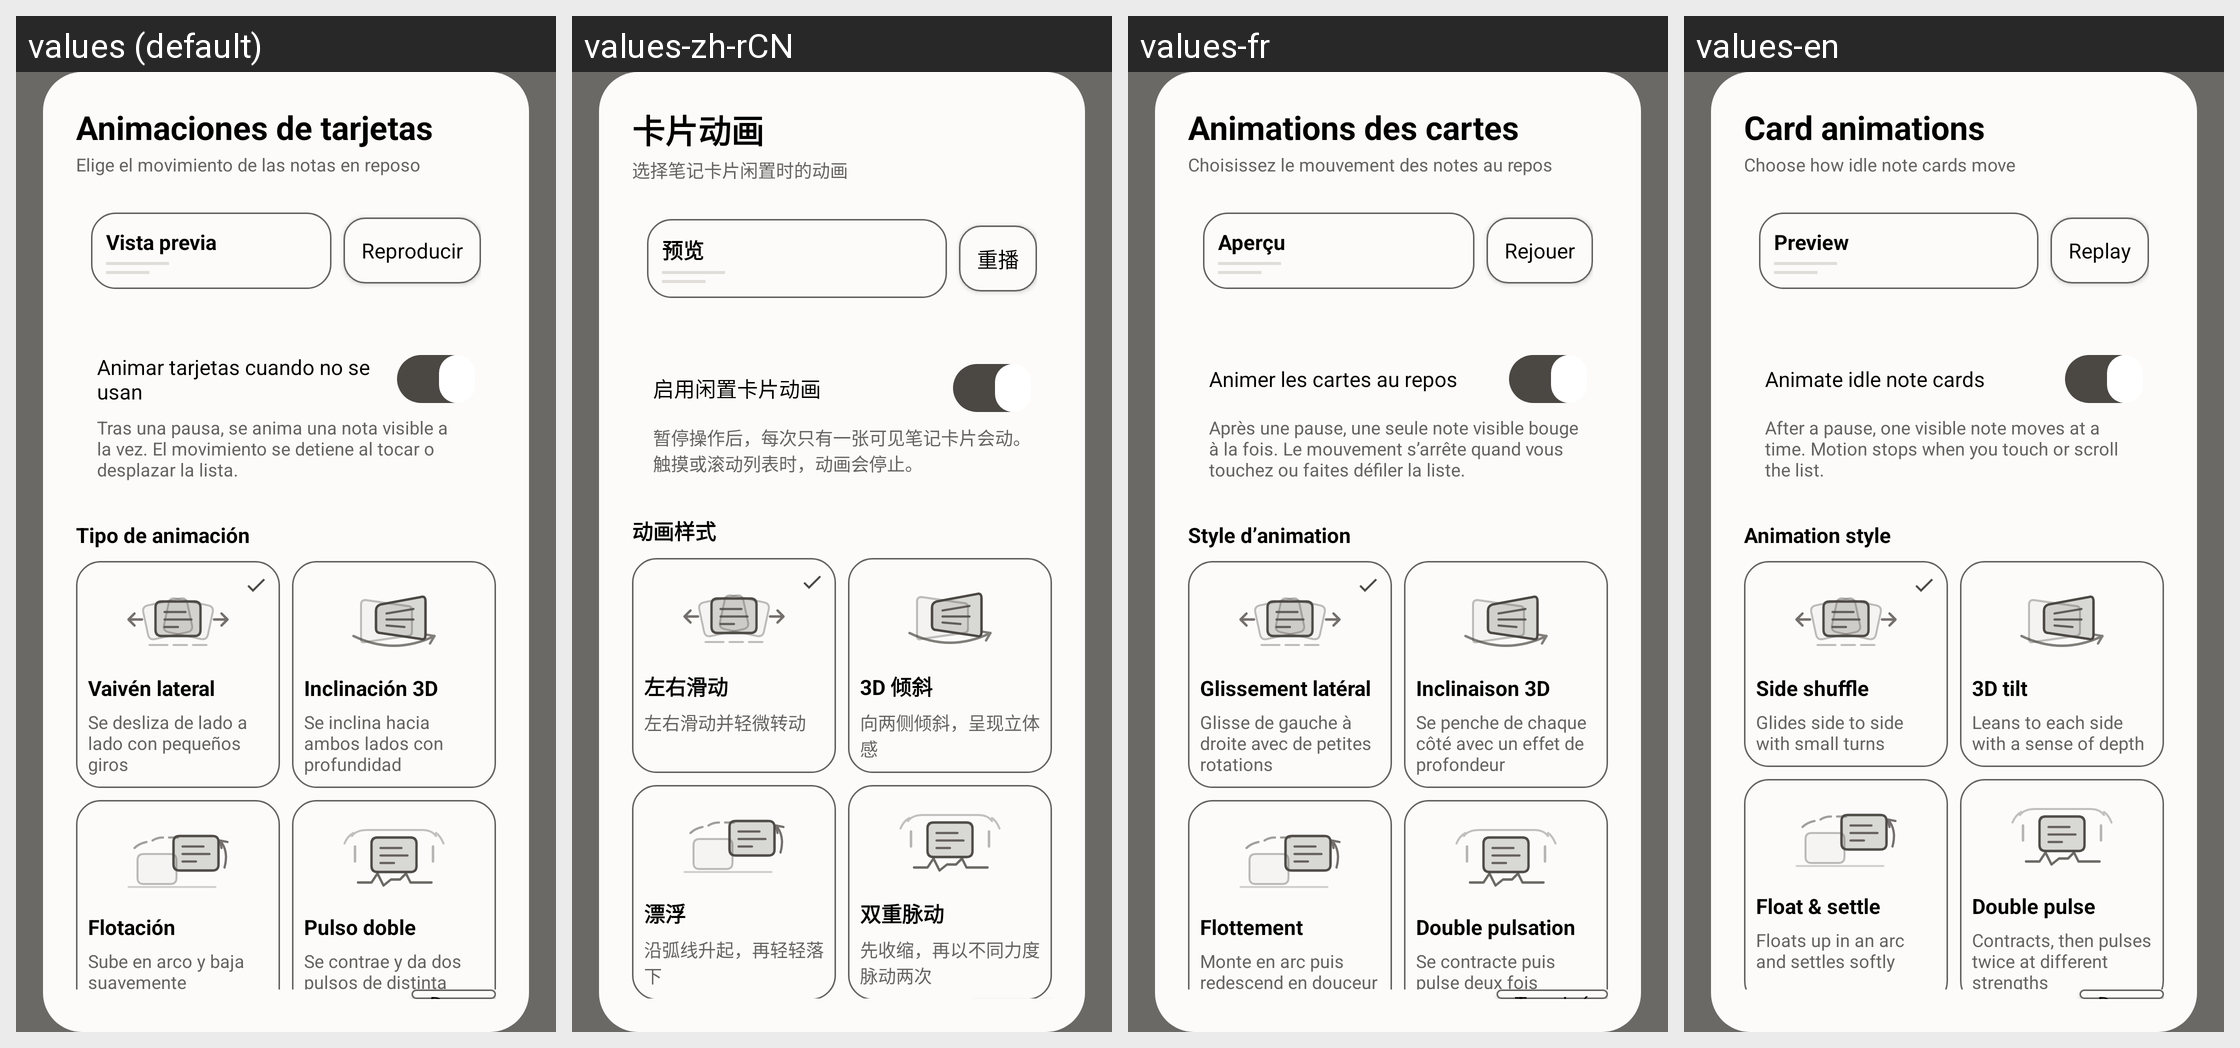

The Android screen above is rendered under several locales of the same app. Produce the string resources it draws, with the default and per-locale values.
Android screen res/layout/preview_53_card_animations.xml rendered under 4 locales, left to right: values (default), values-zh-rCN, values-fr, values-en. Device: Nexus 5 (rendered at 1080×1920; each locale shown at half size, 540×960, under a caption strip naming it); theme Theme.MyNotes.
Other locales in the repository, not shown: values-es.
Strings drawn on this screen, with the default value and each locale's value (text and hints the layout hard-codes, and strings that could not be matched under every locale, appear in the picture but are not listed):

card_motion_settings_title
  values: Animaciones de tarjetas
  values-zh-rCN: 卡片动画
  values-fr: Animations des cartes
  values-en: Card animations

card_motion_settings_subtitle
  values: Elige el movimiento de las notas en reposo
  values-zh-rCN: 选择笔记卡片闲置时的动画
  values-fr: Choisissez le mouvement des notes au repos
  values-en: Choose how idle note cards move

card_motion_preview
  values: Vista previa
  values-zh-rCN: 预览
  values-fr: Aperçu
  values-en: Preview

card_motion_replay
  values: Reproducir
  values-zh-rCN: 重播
  values-fr: Rejouer
  values-en: Replay

card_motion_toggle
  values: Animar tarjetas cuando no se usan
  values-zh-rCN: 启用闲置卡片动画
  values-fr: Animer les cartes au repos
  values-en: Animate idle note cards

card_motion_safety_hint
  values: Tras una pausa, se anima una nota visible a la vez. El movimiento se detiene al tocar o desplazar la lista.
  values-zh-rCN: 暂停操作后，每次只有一张可见笔记卡片会动。触摸或滚动列表时，动画会停止。
  values-fr: Après une pause, une seule note visible bouge à la fois. Le mouvement s’arrête quand vous touchez ou faites défiler la liste.
  values-en: After a pause, one visible note moves at a time. Motion stops when you touch or scroll the list.

card_motion_style_label
  values: Tipo de animación
  values-zh-rCN: 动画样式
  values-fr: Style d’animation
  values-en: Animation style

card_motion_angular
  values: Vaivén lateral
  values-zh-rCN: 左右滑动
  values-fr: Glissement latéral
  values-en: Side shuffle

card_motion_angular_desc
  values: Se desliza de lado a lado con pequeños giros
  values-zh-rCN: 左右滑动并轻微转动
  values-fr: Glisse de gauche à droite avec de petites rotations
  values-en: Glides side to side with small turns

card_motion_sway
  values: Inclinación 3D
  values-zh-rCN: 3D 倾斜
  values-fr: Inclinaison 3D
  values-en: 3D tilt

card_motion_sway_desc
  values: Se inclina hacia ambos lados con profundidad
  values-zh-rCN: 向两侧倾斜，呈现立体感
  values-fr: Se penche de chaque côté avec un effet de profondeur
  values-en: Leans to each side with a sense of depth

card_motion_breathe
  values: Flotación
  values-zh-rCN: 漂浮
  values-fr: Flottement
  values-en: Float & settle

card_motion_breathe_desc
  values: Sube en arco y baja suavemente
  values-zh-rCN: 沿弧线升起，再轻轻落下
  values-fr: Monte en arc puis redescend en douceur
  values-en: Floats up in an arc and settles softly

card_motion_heartbeat
  values: Pulso doble
  values-zh-rCN: 双重脉动
  values-fr: Double pulsation
  values-en: Double pulse

card_motion_heartbeat_desc
  values: Se contrae y da dos pulsos de distinta fuerza
  values-zh-rCN: 先收缩，再以不同力度脉动两次
  values-fr: Se contracte puis pulse deux fois avec des intensités différentes
  values-en: Contracts, then pulses twice at different strengths
